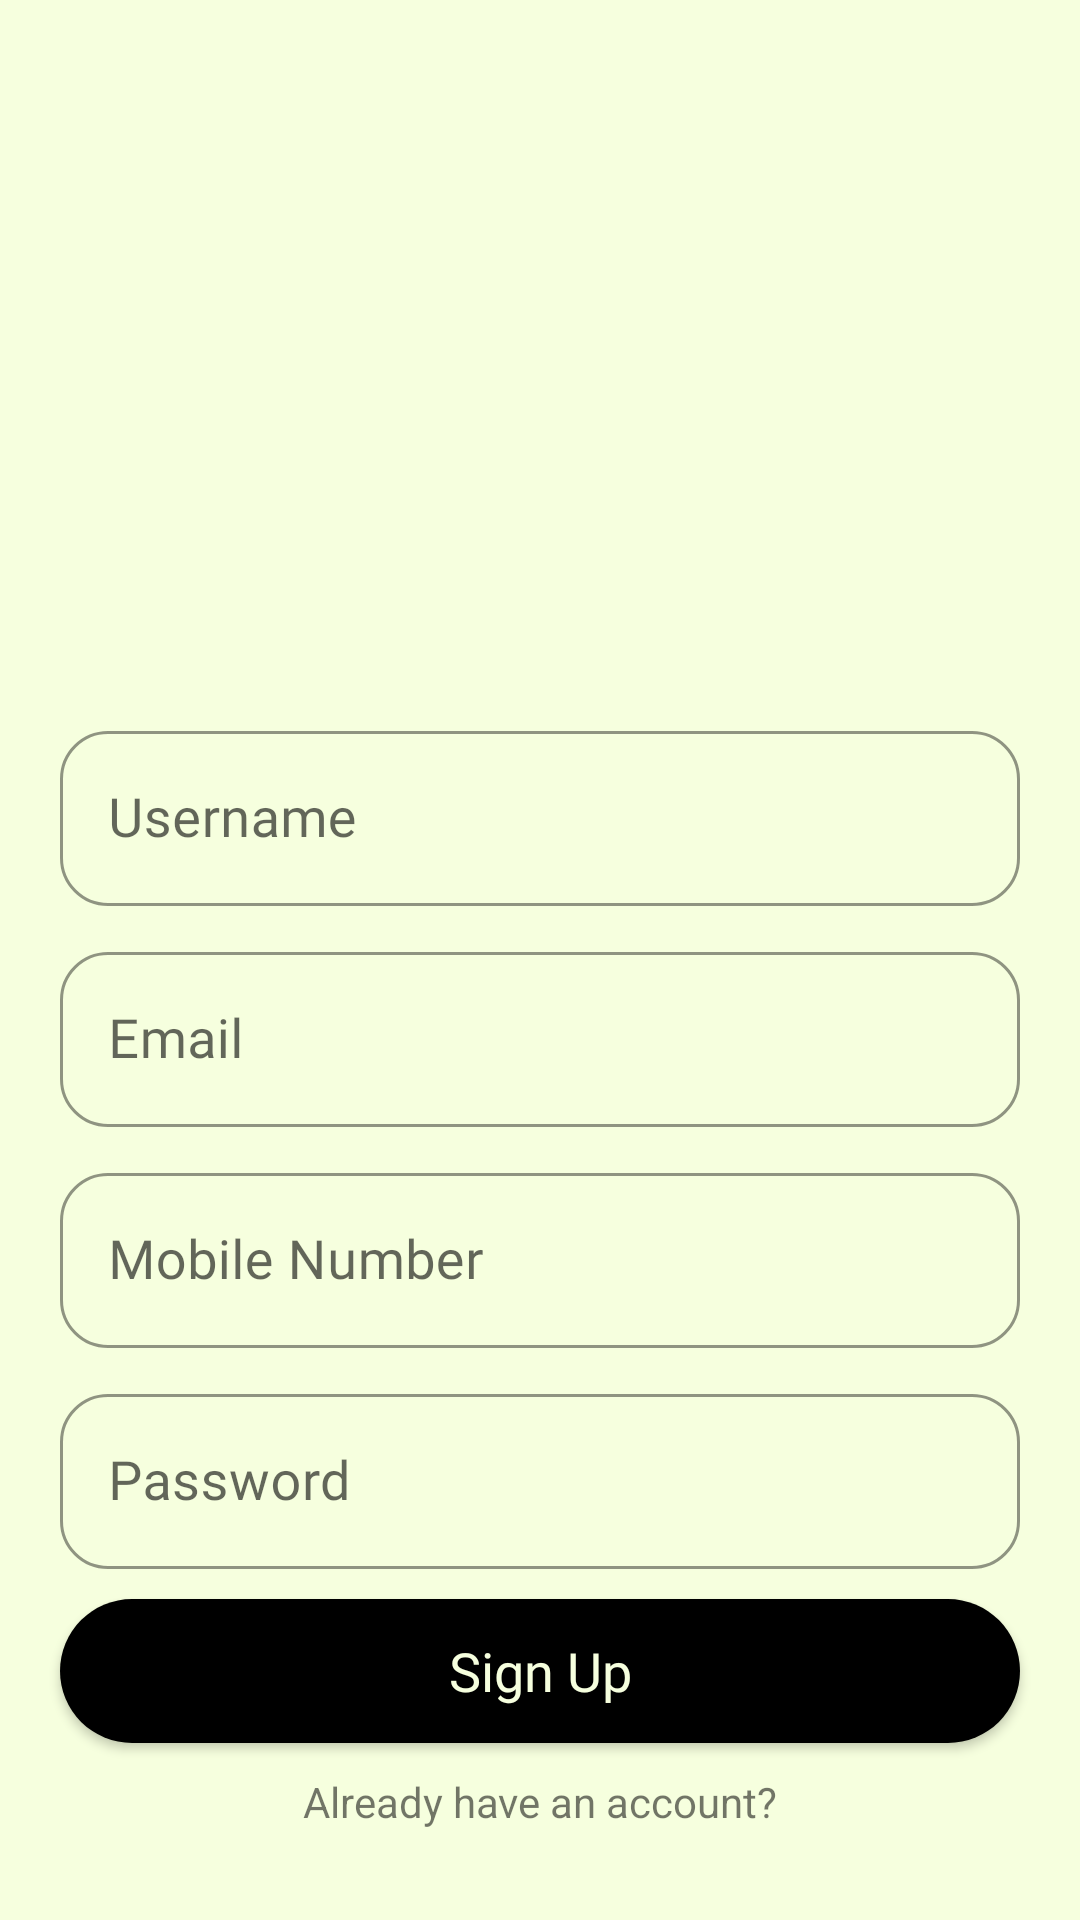

Android layout source for this screen:
<!-- AndroidManifest.xml: application theme Theme.KotlinYTPractice -->
<!-- res/layout/signup_fragment.xml -->
<?xml version="1.0" encoding="utf-8"?>
<layout xmlns:android="http://schemas.android.com/apk/res/android"
    xmlns:app="http://schemas.android.com/apk/res-auto">
    <data>

    </data>

    <androidx.constraintlayout.widget.ConstraintLayout
        android:layout_width="match_parent"
        android:layout_height="match_parent"
        android:background="@color/secondaryLight">

        <androidx.constraintlayout.widget.Guideline
            android:id="@+id/topGuidline"
            android:layout_width="wrap_content"
            android:layout_height="wrap_content"
            android:orientation="horizontal"
            app:layout_constraintGuide_begin="20dp" />

        <androidx.constraintlayout.widget.Guideline
            android:id="@+id/bottomGuidline"
            android:layout_width="wrap_content"
            android:layout_height="wrap_content"
            android:orientation="horizontal"
            app:layout_constraintGuide_end="30dp" />

        <androidx.constraintlayout.widget.Guideline
            android:id="@+id/leftGuidline"
            android:layout_width="wrap_content"
            android:layout_height="wrap_content"
            android:orientation="vertical"
            app:layout_constraintGuide_begin="20dp" />

        <androidx.constraintlayout.widget.Guideline
            android:id="@+id/rightGuidline"
            android:layout_width="wrap_content"
            android:layout_height="wrap_content"
            android:orientation="vertical"
            app:layout_constraintGuide_end="20dp" />

        <com.google.android.material.textfield.TextInputLayout
            android:id="@+id/userNameInputLayout"
            style="@style/PrimaryInputTextLayout"
            android:layout_width="0dp"
            android:layout_height="wrap_content"
            android:layout_marginBottom="@dimen/spaceBetweenForm"
            app:layout_constraintBottom_toTopOf="@+id/emailInputLayout"
            app:layout_constraintEnd_toStartOf="@+id/rightGuidline"
            app:layout_constraintStart_toEndOf="@id/leftGuidline"
            >
            <com.google.android.material.textfield.TextInputEditText
                android:id="@+id/userNameInput"
                style="@style/PrimaryInputText"
                android:layout_width="match_parent"
                android:layout_height="match_parent"
                android:hint="@string/username" />
        </com.google.android.material.textfield.TextInputLayout>

        <com.google.android.material.textfield.TextInputLayout
            android:id="@+id/emailInputLayout"
            style="@style/PrimaryInputTextLayout"
            android:layout_width="0dp"
            android:layout_height="wrap_content"
            android:layout_marginBottom="@dimen/spaceBetweenForm"
            app:layout_constraintBottom_toTopOf="@+id/MobileNumberInputLayout"
            app:layout_constraintEnd_toStartOf="@+id/rightGuidline"
            app:layout_constraintStart_toEndOf="@id/leftGuidline"
            >

            <com.google.android.material.textfield.TextInputEditText
                android:id="@+id/emailInput"
                style="@style/PrimaryInputText"
                android:layout_width="match_parent"
                android:layout_height="match_parent"
                android:hint="@string/email" />
        </com.google.android.material.textfield.TextInputLayout>

        <com.google.android.material.textfield.TextInputLayout
            android:id="@+id/MobileNumberInputLayout"
            style="@style/PrimaryInputTextLayout"
            android:layout_width="0dp"
            android:layout_height="wrap_content"
            android:layout_marginBottom="@dimen/spaceBetweenForm"
            app:layout_constraintBottom_toTopOf="@+id/passwordInputLayout"
            app:layout_constraintEnd_toStartOf="@+id/rightGuidline"
            app:layout_constraintStart_toEndOf="@id/leftGuidline"
            >

            <com.google.android.material.textfield.TextInputEditText
                android:id="@+id/mobileNumberInput"
                style="@style/PrimaryInputText"
                android:layout_width="match_parent"
                android:layout_height="match_parent"
                android:hint="@string/mobile" />
        </com.google.android.material.textfield.TextInputLayout>

        <com.google.android.material.textfield.TextInputLayout
            android:id="@+id/passwordInputLayout"
            style="@style/PrimaryInputTextLayout"
            android:layout_width="0dp"
            android:layout_height="wrap_content"
            android:layout_marginBottom="@dimen/spaceBetweenForm"
            app:layout_constraintBottom_toTopOf="@+id/signUpBtn"
            app:layout_constraintEnd_toStartOf="@+id/rightGuidline"
            app:layout_constraintStart_toEndOf="@id/leftGuidline"

             >

            <com.google.android.material.textfield.TextInputEditText
                android:id="@+id/passwordInput"
                style="@style/PrimaryInputText"
                android:layout_width="match_parent"
                android:layout_height="match_parent"
                android:hint="@string/password" />
        </com.google.android.material.textfield.TextInputLayout>

        <androidx.appcompat.widget.AppCompatButton
            android:id="@+id/signUpBtn"
            style="@style/SecondaryButton"
            android:layout_width="0dp"
            android:layout_height="wrap_content"
            android:text="@string/sign_up"
            android:layout_marginBottom="@dimen/spaceBetweenForm"
            app:layout_constraintBottom_toTopOf="@+id/alreadyHaveAnAccount"
            app:layout_constraintEnd_toStartOf="@+id/rightGuidline"
            app:layout_constraintStart_toEndOf="@id/leftGuidline"
            />


        <TextView
            android:id="@+id/alreadyHaveAnAccount"
            android:layout_width="wrap_content"
            android:layout_height="wrap_content"
            android:text="@string/already_have_account"
            app:layout_constraintBottom_toBottomOf="@id/bottomGuidline"
            app:layout_constraintEnd_toStartOf="@id/rightGuidline"
            app:layout_constraintStart_toEndOf="@id/leftGuidline" />

    </androidx.constraintlayout.widget.ConstraintLayout>
</layout>
<!-- resources referenced by this layout -->
<resources>
  <color name="secondaryLight">#F6FFDE</color>
  <dimen name="spaceBetweenForm">10dp</dimen>
  <string name="already_have_account">Already have an account?</string>
  <string name="email">Email</string>
  <string name="mobile">Mobile Number</string>
  <string name="password">Password</string>
  <string name="sign_up">Sign Up</string>
  <string name="username">Username</string>
  <style name="PrimaryInputText">
          <item name="android:fontFamily">@font/heebo_semibold</item>
          <item name="android:textSize">18sp</item>
          <item name="fontStyle">normal</item>
          <item name="android:textColor">@color/black_text_color</item>
          <item name="android:textColorHint">@color/black_text_color</item>
      </style>
  <style name="PrimaryInputTextLayout" parent="Widget.MaterialComponents.TextInputLayout.OutlinedBox">
          <item name="boxCornerRadiusBottomStart">@dimen/primary_text_input_field_corner</item>
          <item name="boxCornerRadiusBottomEnd">@dimen/primary_text_input_field_corner</item>
          <item name="boxCornerRadiusTopStart">@dimen/primary_text_input_field_corner</item>
          <item name="boxCornerRadiusTopEnd">@dimen/primary_text_input_field_corner</item>
          <item name="boxStrokeColor">@color/baseDark</item>
          <item name="boxStrokeErrorColor">@color/red</item>
          <item name="boxBackgroundMode">outline</item>
          <item name="hintAnimationEnabled">true</item>
          <item name="hintEnabled">true</item>
          <item name="hintTextColor">@color/black_text_color</item>
      </style>
  <style name="SecondaryButton" parent="ShapeAppearanceOverlay.Material3.Button">
          <item name="background">@drawable/secondary_btn_bg</item>
          <item name="android:background">@drawable/secondary_btn_bg</item>
          <item name="android:textColor">@color/secondaryLight</item>
          <item name="android:fontFamily">@font/heebo_semibold</item>
          <item name="android:textSize">18sp</item>
          <item name="fontStyle">normal</item>
          <item name="textAllCaps">false</item>
      </style>
  <style name="Theme.KotlinYTPractice" parent="Theme.MaterialComponents.Light.NoActionBar">
          
          <item name="colorPrimary">@color/primary</item>
          <item name="colorPrimaryVariant">@color/primaryDark</item>
          <item name="colorOnPrimary">@color/white</item>
          
          <item name="colorSecondary">@color/cardview_shadow_end_color</item>
          <item name="colorSecondaryVariant">@color/secondaryLight</item>
          <item name="colorOnSecondary">@color/black</item>
          
          <item name="android:statusBarColor" tools:targetApi="l">?attr/colorPrimaryVariant</item>
          
      </style>
  <color name="black_text_color">#454343</color>
  <dimen name="primary_text_input_field_corner">16dp</dimen>
  <color name="baseDark">#517A4D</color>
  <color name="red">#FA2B07</color>
  <!-- drawable secondary_btn_bg (drawable) -->
  <?xml version="1.0" encoding="utf-8"?>
  <selector xmlns:android="http://schemas.android.com/apk/res/android">
      <item>
          <shape>
              <solid android:color="@color/black"/>
              <stroke android:color="@color/black"/>
              <corners android:radius="100dp"/>
          </shape>
      </item>
  </selector>
  <color name="primary">#C9DBB2</color>
  <color name="primaryDark">#AAC8A7</color>
  <color name="white">#FFFFFFFF</color>
  <color name="black">#FF000000</color>
</resources>
